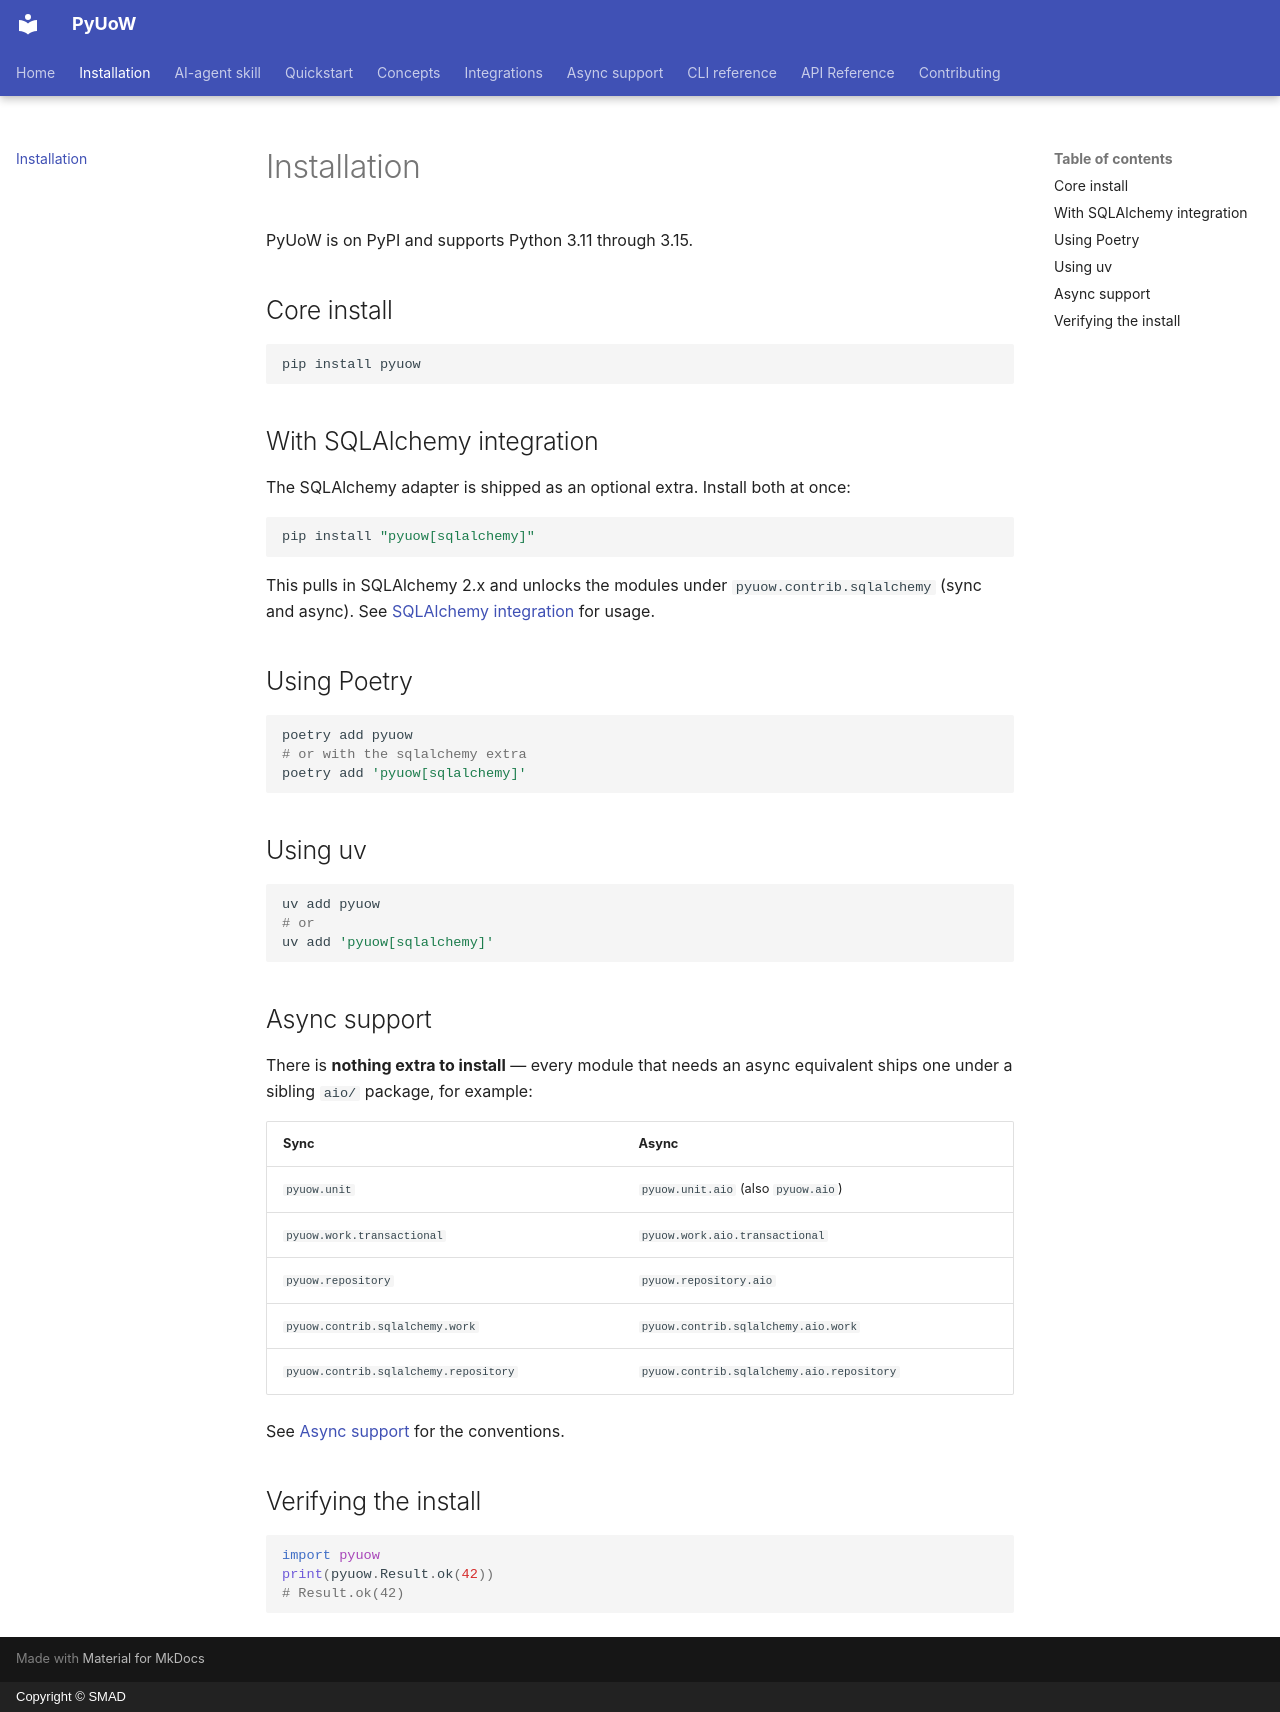

repository: S-M-A-D/PyUoW · page: installation/index.html · generator: mkdocs · copyright: Copyright © SMAD

# Installation

PyUoW is on PyPI and supports Python 3.11 through 3.15.

## Core install

```bash
pip install pyuow
```

## With SQLAlchemy integration

The SQLAlchemy adapter is shipped as an optional extra. Install both at once:

```bash
pip install "pyuow[sqlalchemy]"
```

This pulls in SQLAlchemy 2.x and unlocks the modules under `pyuow.contrib.sqlalchemy` (sync and async). See [SQLAlchemy integration](integrations/sqlalchemy.md) for usage.

## Using Poetry

```bash
poetry add pyuow
# or with the sqlalchemy extra
poetry add 'pyuow[sqlalchemy]'
```

## Using uv

```bash
uv add pyuow
# or
uv add 'pyuow[sqlalchemy]'
```

## Async support

There is **nothing extra to install** — every module that needs an async equivalent ships one under a sibling `aio/` package, for example:

| Sync                              | Async                                  |
| --------------------------------- | -------------------------------------- |
| `pyuow.unit`                      | `pyuow.unit.aio` (also `pyuow.aio`)    |
| `pyuow.work.transactional`        | `pyuow.work.aio.transactional`         |
| `pyuow.repository`                | `pyuow.repository.aio`                 |
| `pyuow.contrib.sqlalchemy.work`   | `pyuow.contrib.sqlalchemy.aio.work`    |
| `pyuow.contrib.sqlalchemy.repository` | `pyuow.contrib.sqlalchemy.aio.repository` |

See [Async support](async.md) for the conventions.

## Verifying the install

```python
import pyuow
print(pyuow.Result.ok(42))
# Result.ok(42)
```
